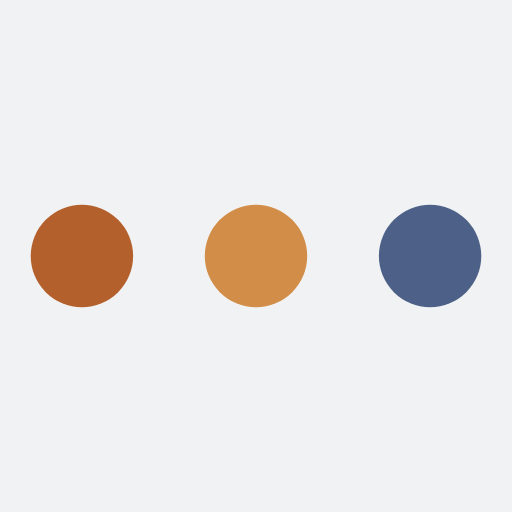
t = 0.00 s
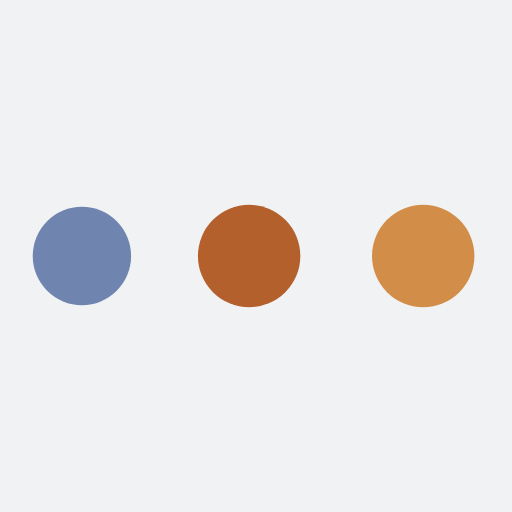
t = 0.19 s
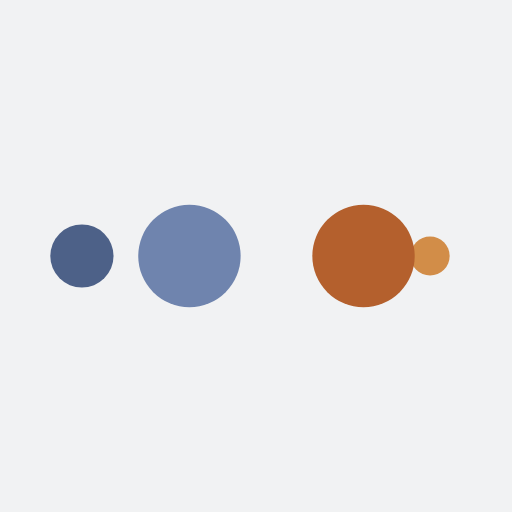
t = 0.31 s
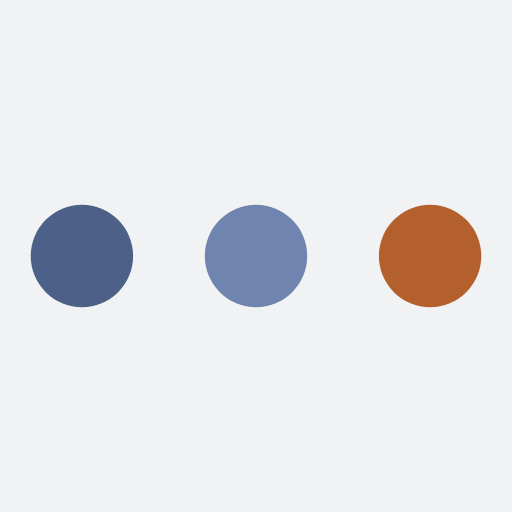
t = 0.50 s
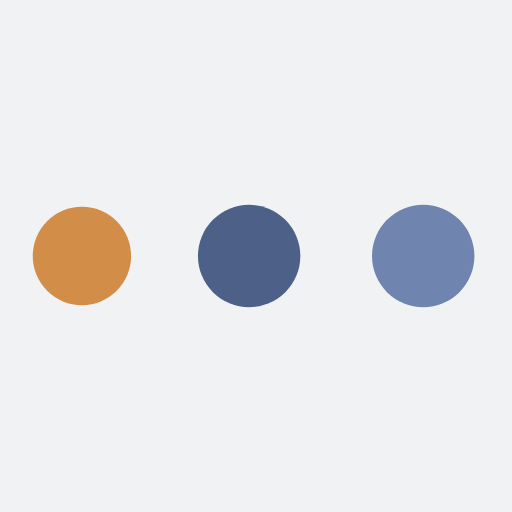
t = 0.69 s
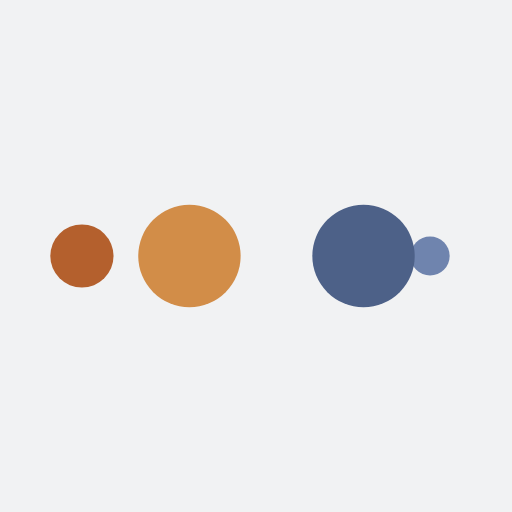
t = 0.81 s

The animated SVG that drew these frames (rendered in a browser with its animation timeline set to each time). Animation: 10 SMIL elements (animate=10); one cycle of 1.00 s, repeats indefinitely.

<?xml version="1.0" encoding="utf-8"?>
<svg xmlns="http://www.w3.org/2000/svg" xmlns:xlink="http://www.w3.org/1999/xlink" style="margin: auto; background: rgb(241, 242, 243); display: block; shape-rendering: auto;" width="200px" height="200px" viewBox="0 0 100 100" preserveAspectRatio="xMidYMid">
<circle cx="84" cy="50" r="10" fill="#4d6188">
    <animate attributeName="r" repeatCount="indefinite" dur="0.25s" calcMode="spline" keyTimes="0;1" values="10;0" keySplines="0 0.5 0.5 1" begin="0s"></animate>
    <animate attributeName="fill" repeatCount="indefinite" dur="1s" calcMode="discrete" keyTimes="0;0.25;0.5;0.75;1" values="#4d6188;#d28d48;#b4602d;#6f84ae;#4d6188" begin="0s"></animate>
</circle><circle cx="16" cy="50" r="10" fill="#4d6188">
  <animate attributeName="r" repeatCount="indefinite" dur="1s" calcMode="spline" keyTimes="0;0.25;0.5;0.75;1" values="0;0;10;10;10" keySplines="0 0.5 0.5 1;0 0.5 0.5 1;0 0.5 0.5 1;0 0.5 0.5 1" begin="0s"></animate>
  <animate attributeName="cx" repeatCount="indefinite" dur="1s" calcMode="spline" keyTimes="0;0.25;0.5;0.75;1" values="16;16;16;50;84" keySplines="0 0.5 0.5 1;0 0.5 0.5 1;0 0.5 0.5 1;0 0.5 0.5 1" begin="0s"></animate>
</circle><circle cx="50" cy="50" r="10" fill="#6f84ae">
  <animate attributeName="r" repeatCount="indefinite" dur="1s" calcMode="spline" keyTimes="0;0.25;0.5;0.75;1" values="0;0;10;10;10" keySplines="0 0.5 0.5 1;0 0.5 0.5 1;0 0.5 0.5 1;0 0.5 0.5 1" begin="-0.25s"></animate>
  <animate attributeName="cx" repeatCount="indefinite" dur="1s" calcMode="spline" keyTimes="0;0.25;0.5;0.75;1" values="16;16;16;50;84" keySplines="0 0.5 0.5 1;0 0.5 0.5 1;0 0.5 0.5 1;0 0.5 0.5 1" begin="-0.25s"></animate>
</circle><circle cx="84" cy="50" r="10" fill="#b4602d">
  <animate attributeName="r" repeatCount="indefinite" dur="1s" calcMode="spline" keyTimes="0;0.25;0.5;0.75;1" values="0;0;10;10;10" keySplines="0 0.5 0.5 1;0 0.5 0.5 1;0 0.5 0.5 1;0 0.5 0.5 1" begin="-0.5s"></animate>
  <animate attributeName="cx" repeatCount="indefinite" dur="1s" calcMode="spline" keyTimes="0;0.25;0.5;0.75;1" values="16;16;16;50;84" keySplines="0 0.5 0.5 1;0 0.5 0.5 1;0 0.5 0.5 1;0 0.5 0.5 1" begin="-0.5s"></animate>
</circle><circle cx="16" cy="50" r="10" fill="#d28d48">
  <animate attributeName="r" repeatCount="indefinite" dur="1s" calcMode="spline" keyTimes="0;0.25;0.5;0.75;1" values="0;0;10;10;10" keySplines="0 0.5 0.5 1;0 0.5 0.5 1;0 0.5 0.5 1;0 0.5 0.5 1" begin="-0.75s"></animate>
  <animate attributeName="cx" repeatCount="indefinite" dur="1s" calcMode="spline" keyTimes="0;0.25;0.5;0.75;1" values="16;16;16;50;84" keySplines="0 0.5 0.5 1;0 0.5 0.5 1;0 0.5 0.5 1;0 0.5 0.5 1" begin="-0.75s"></animate>
</circle>
<!-- [ldio] generated by https://loading.io/ --></svg>
